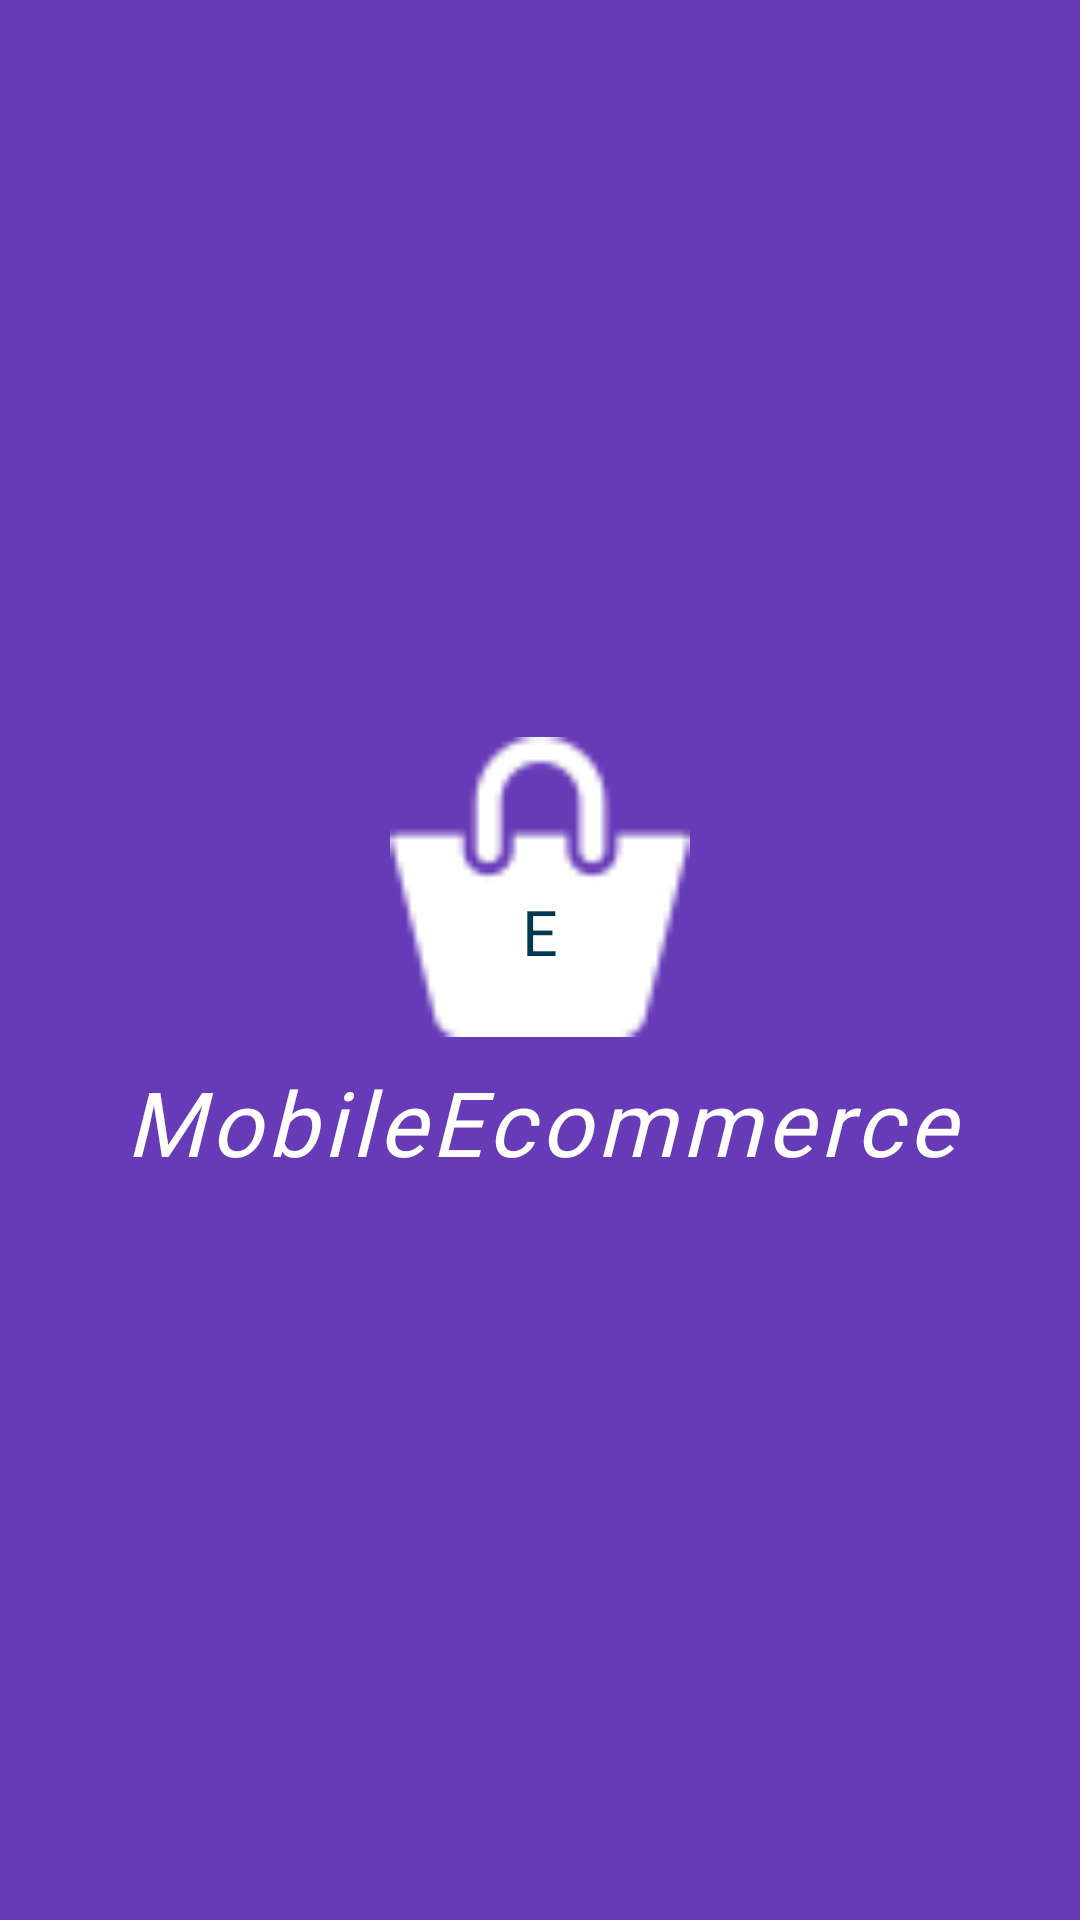

The Android layout XML behind this screen, and the referenced resources:
<!-- AndroidManifest.xml: application theme Theme.MobileEcommerce -->
<!-- res/layout/activity_splash_screen.xml -->
<?xml version="1.0" encoding="utf-8"?>
<LinearLayout xmlns:android="http://schemas.android.com/apk/res/android" xmlns:app="http://schemas.android.com/apk/res-auto" android:gravity="center" android:orientation="vertical" android:background="#673AB7" android:layout_width="match_parent" android:layout_height="match_parent">
    <FrameLayout android:layout_width="wrap_content" android:layout_height="wrap_content">
        <ImageView android:layout_gravity="center" android:background="@drawable/ic_shopping_basket_1" android:layout_width="100dp" android:layout_height="100dp"/>

        <TextView
            android:layout_width="wrap_content"
            android:layout_height="wrap_content"
            android:layout_gravity="center"
            android:layout_marginTop="15dp"
            android:fontFamily="@font/roboto_medium"
            android:gravity="center"
            android:text="E"
            android:textColor="@color/red"
            android:textSize="21sp" />
    </FrameLayout>
    <TextView android:textSize="30sp" android:textStyle="italic" android:textColor="@color/white" android:gravity="center" android:layout_width="match_parent" android:layout_height="wrap_content" android:layout_marginTop="8dp" android:text="@string/app_name" android:fontFamily="@font/roboto_medium" android:letterSpacing="0.0625"/>
</LinearLayout>
<!-- resources referenced by this layout -->
<resources>
  <color name="red">#00384f</color>
  <color name="white">#FFFFFFFF</color>
  <!-- drawable ic_shopping_basket_1: png bitmap (drawable-v24, 715 bytes) -->
  <string name="app_name">MobileEcommerce</string>
  <style name="Theme.MobileEcommerce" parent="Theme.MaterialComponents.DayNight.DarkActionBar">
          
          <item name="colorPrimary">@color/purple_500</item>
          <item name="colorPrimaryVariant">@color/purple_700</item>
          <item name="colorOnPrimary">@color/white</item>
          
          <item name="colorSecondary">@color/teal_200</item>
          <item name="colorSecondaryVariant">@color/teal_700</item>
          <item name="colorOnSecondary">@color/black</item>
          
          <item name="android:statusBarColor">?attr/colorPrimaryVariant</item>
          
      </style>
  <color name="purple_500">#FF6200EE</color>
  <color name="purple_700">#FF3700B3</color>
  <color name="teal_200">#FF03DAC5</color>
  <color name="teal_700">#FF018786</color>
  <color name="black">#FF000000</color>
</resources>
